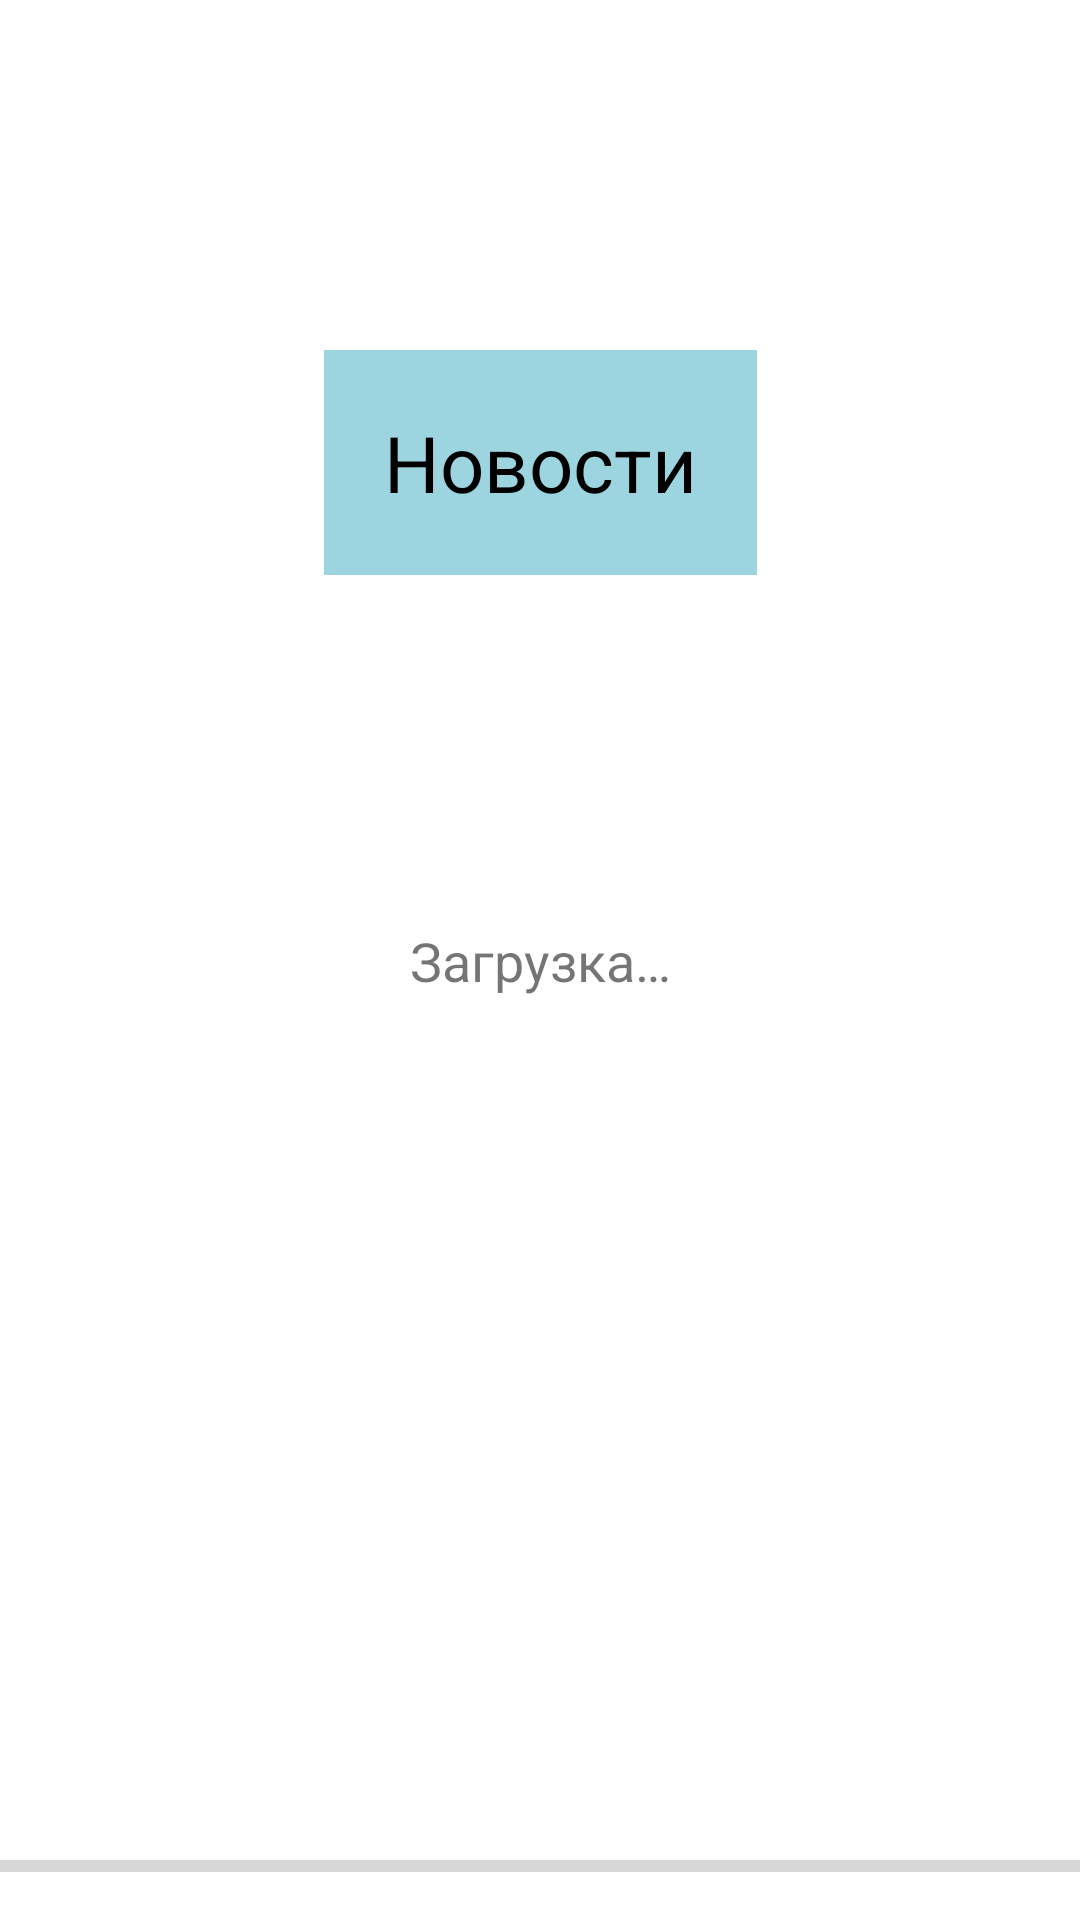

Produce the Android XML layout that renders to this screen, including the resource entries it uses.
<!-- AndroidManifest.xml: application theme Theme.MAD_Practice_18 -->
<!-- res/layout/activity_splash_screen.xml -->
<?xml version="1.0" encoding="utf-8"?>
<androidx.constraintlayout.widget.ConstraintLayout xmlns:android="http://schemas.android.com/apk/res/android"
    xmlns:app="http://schemas.android.com/apk/res-auto"
    xmlns:tools="http://schemas.android.com/tools"
    android:layout_width="match_parent"
    android:layout_height="match_parent"
    tools:context=".SplashScreenActivity">

    <TextView
        android:id="@+id/textView2"
        android:layout_width="wrap_content"
        android:layout_height="wrap_content"
        android:background="@color/sky_blue"
        android:padding="20dp"
        android:text="@string/app_name"
        android:textColor="@color/black"
        android:textSize="26sp"
        app:layout_constraintBottom_toTopOf="@+id/textView"
        app:layout_constraintEnd_toEndOf="parent"
        app:layout_constraintStart_toStartOf="parent"
        app:layout_constraintTop_toTopOf="parent" />

    <ProgressBar
        android:id="@+id/progress_bar"
        style="@style/Widget.AppCompat.ProgressBar.Horizontal"
        android:layout_width="match_parent"
        android:layout_height="wrap_content"
        android:layout_marginBottom="10dp"
        android:progressTint="@color/orange"
        app:layout_constraintBottom_toBottomOf="parent"
        app:layout_constraintEnd_toEndOf="parent"
        app:layout_constraintStart_toStartOf="parent" />


    <TextView
        android:id="@+id/textView"
        android:layout_width="wrap_content"
        android:layout_height="wrap_content"
        android:text="@string/loading"
        android:textSize="18sp"
        app:layout_constraintBottom_toBottomOf="parent"
        app:layout_constraintEnd_toEndOf="parent"
        app:layout_constraintStart_toStartOf="parent"
        app:layout_constraintTop_toTopOf="parent" />

</androidx.constraintlayout.widget.ConstraintLayout>
<!-- resources referenced by this layout -->
<resources>
  <color name="black">#FF000000</color>
  <color name="orange">#D85C32</color>
  <color name="sky_blue">#9CD5DF</color>
  <string name="app_name">Новости</string>
  <string name="loading">Загрузка…</string>
  <style name="Theme.MAD_Practice_18" parent="Theme.MaterialComponents.DayNight.DarkActionBar">
          
          <item name="colorPrimary">@color/purple_500</item>
          <item name="colorPrimaryVariant">@color/purple_700</item>
          <item name="colorOnPrimary">@color/white</item>
          
          <item name="colorSecondary">@color/teal_200</item>
          <item name="colorSecondaryVariant">@color/teal_700</item>
          <item name="colorOnSecondary">@color/black</item>
          
          <item name="android:statusBarColor" tools:targetApi="l">?attr/colorPrimaryVariant</item>
          
          <item name="windowNoTitle">true</item>
      </style>
  <color name="purple_500">#FF6200EE</color>
  <color name="purple_700">#FF3700B3</color>
  <color name="white">#FFFFFFFF</color>
  <color name="teal_200">#FF03DAC5</color>
  <color name="teal_700">#FF018786</color>
</resources>
